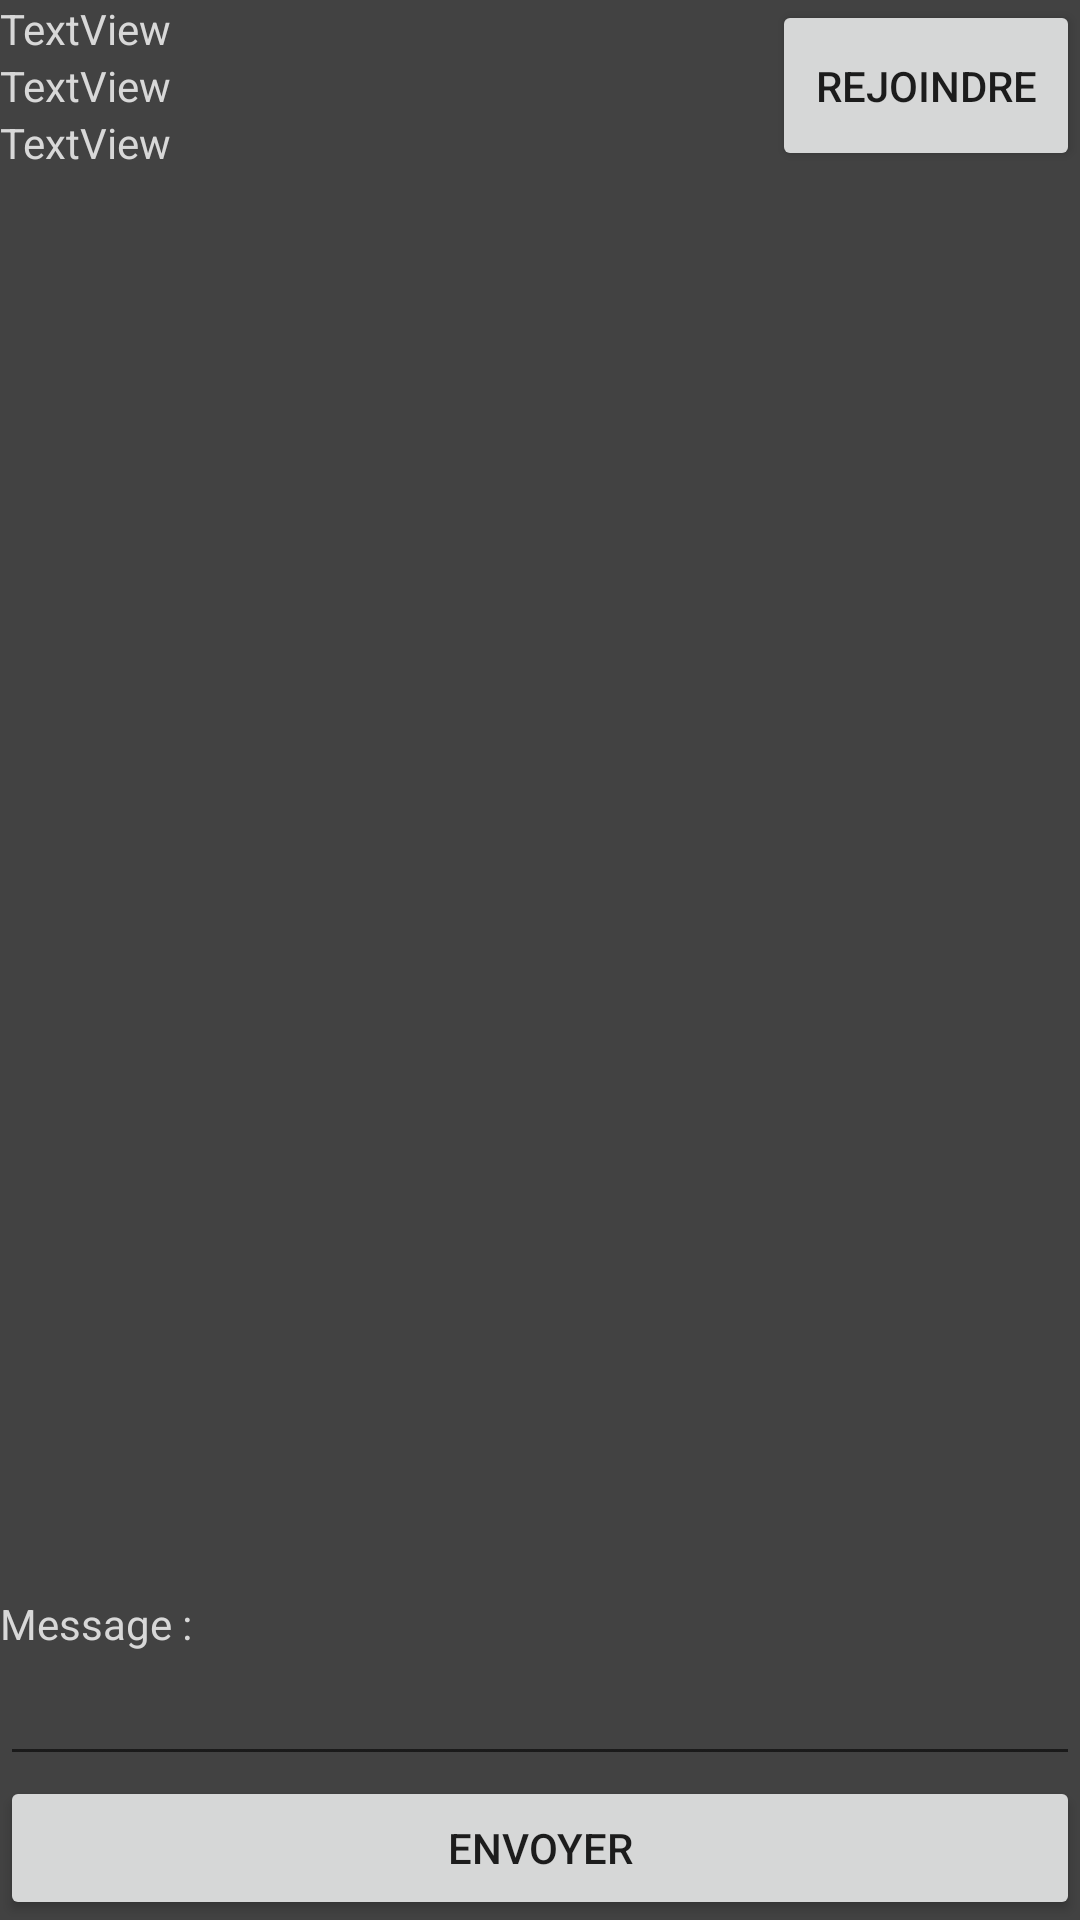

Write the Android layout XML for this screen, with the resource values it uses.
<!-- AndroidManifest.xml: application theme AppTheme -->
<!-- res/layout/selected_network.xml -->
<?xml version="1.0" encoding="utf-8"?>
<android.support.constraint.ConstraintLayout
    xmlns:android="http://schemas.android.com/apk/res/android"
    xmlns:tools="http://schemas.android.com/tools"
    android:layout_width="match_parent"
    android:layout_height="match_parent">

    <LinearLayout
        android:layout_width="match_parent"
        android:layout_height="match_parent"
        android:orientation="vertical">

        <LinearLayout
            android:layout_width="match_parent"
            android:layout_height="wrap_content"
            android:orientation="horizontal">

            <LinearLayout

                android:layout_width="match_parent"
                android:layout_height="wrap_content"
                android:layout_weight="0.2"
                android:orientation="vertical">

                <TextView
                    android:id="@+id/textViewSNetworkName"
                    android:layout_width="match_parent"
                    android:textColor="@color/colorText"
                    android:layout_height="match_parent"
                    android:text="TextView" />

                <TextView
                    android:id="@+id/textViewSNetworkOwner"
                    android:layout_width="match_parent"
                    android:textColor="@color/colorText"
                    android:layout_height="match_parent"
                    android:text="TextView" />

                <TextView
                    android:id="@+id/textViewSNetworkPrivacy"
                    android:layout_width="match_parent"
                    android:textColor="@color/colorText"
                    android:layout_height="match_parent"
                    android:text="TextView" />

            </LinearLayout>

            <Button
                android:id="@+id/ButtonSNetworkManage"
                android:layout_width="match_parent"
                android:layout_height="match_parent"
                android:layout_weight="0.5"
                android:text="@string/buttonNetworkSelectedJoin" />

        </LinearLayout>

        <android.support.v7.widget.RecyclerView
            android:id="@+id/RVSNetwork"
            android:layout_width="match_parent"
            android:layout_height="0dp"
            android:layout_weight="0.2"
            tools:listitem="@layout/post_item_list" />

        <TextView
            android:id="@+id/textViewSNetworkMessage"
            android:layout_width="match_parent"
            android:textColor="@color/colorText"
            android:layout_height="wrap_content"
            android:text="Message :" />

        <EditText
            android:id="@+id/editTextSNetwork"
            android:layout_width="match_parent"
            android:layout_height="wrap_content"
            android:textColor="@color/colorText"
            android:ems="10"
            android:inputType="textMultiLine" />

        <Button
            android:id="@+id/buttonSNetworkSend"
            android:layout_width="match_parent"
            android:layout_height="wrap_content"
            android:text="@string/buttonNetworkSend" />

    </LinearLayout>
</android.support.constraint.ConstraintLayout>
<!-- res/layout/post_item_list.xml (included above) -->
<?xml version="1.0" encoding="utf-8"?>
<android.support.v7.widget.CardView xmlns:android="http://schemas.android.com/apk/res/android"
    xmlns:app="http://schemas.android.com/apk/res-auto"
    android:id="@+id/cardViewPost"
    android:layout_width="match_parent"
    android:layout_height="wrap_content"
    android:clickable="true"
    android:focusable="true"
    android:foreground="?android:attr/selectableItemBackground">
    

    <LinearLayout
        android:layout_width="match_parent"
        android:layout_height="wrap_content"
        android:padding="16dp"
        android:background="@color/mycolor"
        android:orientation="vertical">

        <LinearLayout
            android:layout_width="match_parent"
            android:layout_height="wrap_content"
            android:orientation="horizontal">

            <TextView
                android:id="@+id/textViewPostName"
                android:layout_width="wrap_content"
                android:layout_height="wrap_content"
                android:layout_weight="1"
                android:text="TextView" />

            <TextView
                android:id="@+id/textViewPostDate"
                android:layout_width="wrap_content"
                android:layout_height="wrap_content"
                android:layout_weight="1"
                android:text="TextView" />
        </LinearLayout>

        <TextView
            android:id="@+id/textViewPostMessage"
            android:layout_width="match_parent"
            android:layout_height="wrap_content"
            android:text="message" />
    </LinearLayout>

</android.support.v7.widget.CardView>
<!-- resources referenced by this layout -->
<resources>
  <color name="colorText">#D8D8D8</color>
  <color name="mycolor">#37000000</color>
  <string name="buttonNetworkSelectedJoin">Rejoindre</string>
  <string name="buttonNetworkSend">Envoyer</string>
  <style name="AppTheme" parent="Theme.AppCompat.Light.DarkActionBar">
          
          <item name="colorPrimary">@color/mycolor</item>
          <item name="colorPrimaryDark">@color/colorPrimaryDark</item>
          <item name="colorAccent">@color/colorAccent</item>
          <item name="android:colorBackground">@color/cardview_dark_background</item>
  
      </style>
  <color name="colorPrimaryDark">#303F9F</color>
  <color name="colorAccent">#FF4081</color>
</resources>
